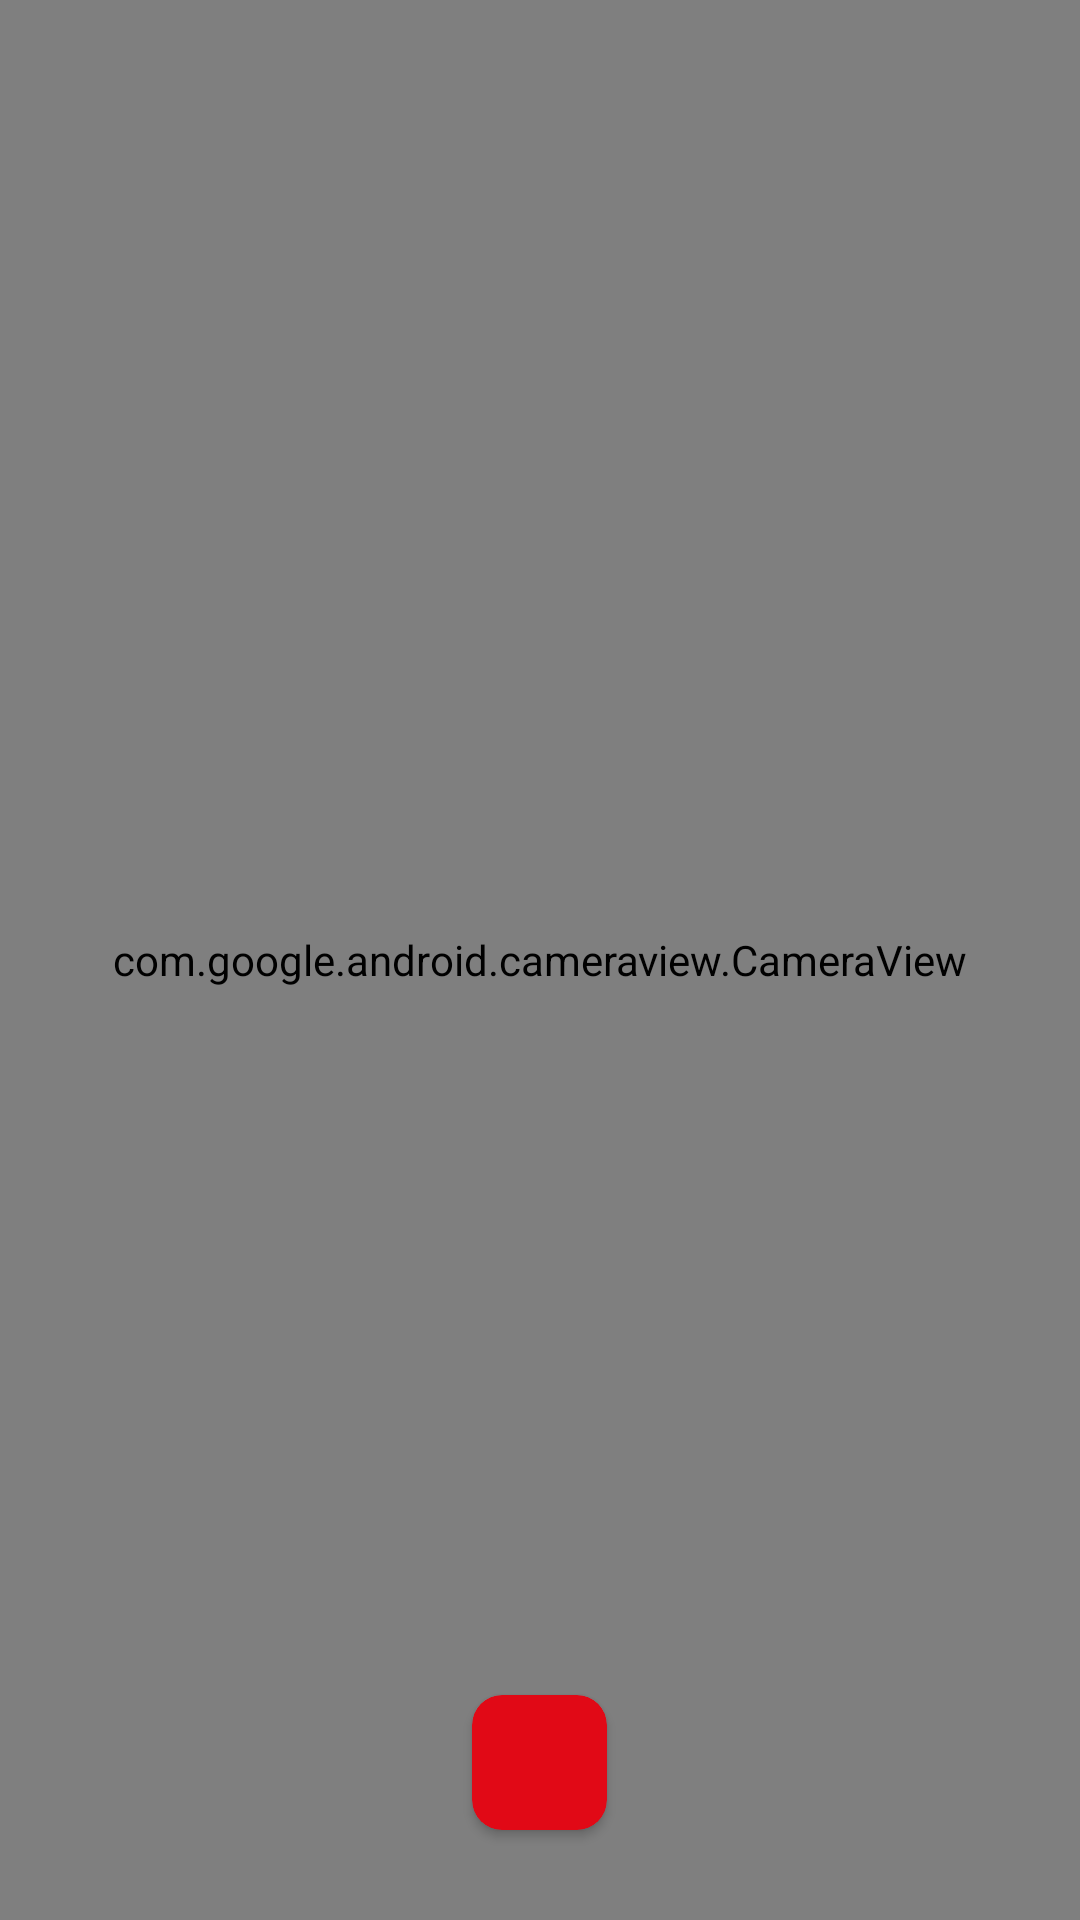

Write the Android layout XML for this screen, with the resource values it uses.
<!-- AndroidManifest.xml: application theme AppTheme -->
<!-- res/layout/activity_photo.xml -->
<?xml version="1.0" encoding="utf-8"?>
<FrameLayout
    xmlns:android="http://schemas.android.com/apk/res/android"
    xmlns:app="http://schemas.android.com/apk/res-auto"
    xmlns:tools="http://schemas.android.com/tools"
    android:layout_width="match_parent"
    android:layout_height="match_parent"
    android:orientation="horizontal"
    tools:context="kaufland.com.hackathon2017.PhotoActivity">

    <com.google.android.cameraview.CameraView
        android:id="@+id/camera"
        android:layout_width="match_parent"
        android:layout_height="match_parent"
        android:keepScreenOn="true"
        android:adjustViewBounds="true"
        app:autoFocus="true"
        app:aspectRatio="4:3"
        app:facing="back"
        app:flash="auto"/>

    <android.support.v7.widget.CardView
        android:id="@+id/btn_take_picture"
        android:layout_width="45dp"
        android:layout_height="45dp"
        android:layout_marginBottom="30dp"
        android:layout_gravity="bottom|center_horizontal"
        app:cardBackgroundColor="@color/kis_red"
        app:cardCornerRadius="10dp"
        android:text="@string/take_picture"/>

</FrameLayout>
<!-- resources referenced by this layout -->
<resources>
  <color name="kis_red">#e10916</color>
  <style name="AppTheme" parent="Theme.AppCompat.Light.DarkActionBar">
          
          <item name="colorPrimary">@color/colorPrimary</item>
          <item name="colorPrimaryDark">@color/colorPrimaryDark</item>
          <item name="colorAccent">@color/colorAccent</item>
      </style>
  <color name="colorPrimary">#3F51B5</color>
  <color name="colorPrimaryDark">#303F9F</color>
  <color name="colorAccent">#FF4081</color>
</resources>
